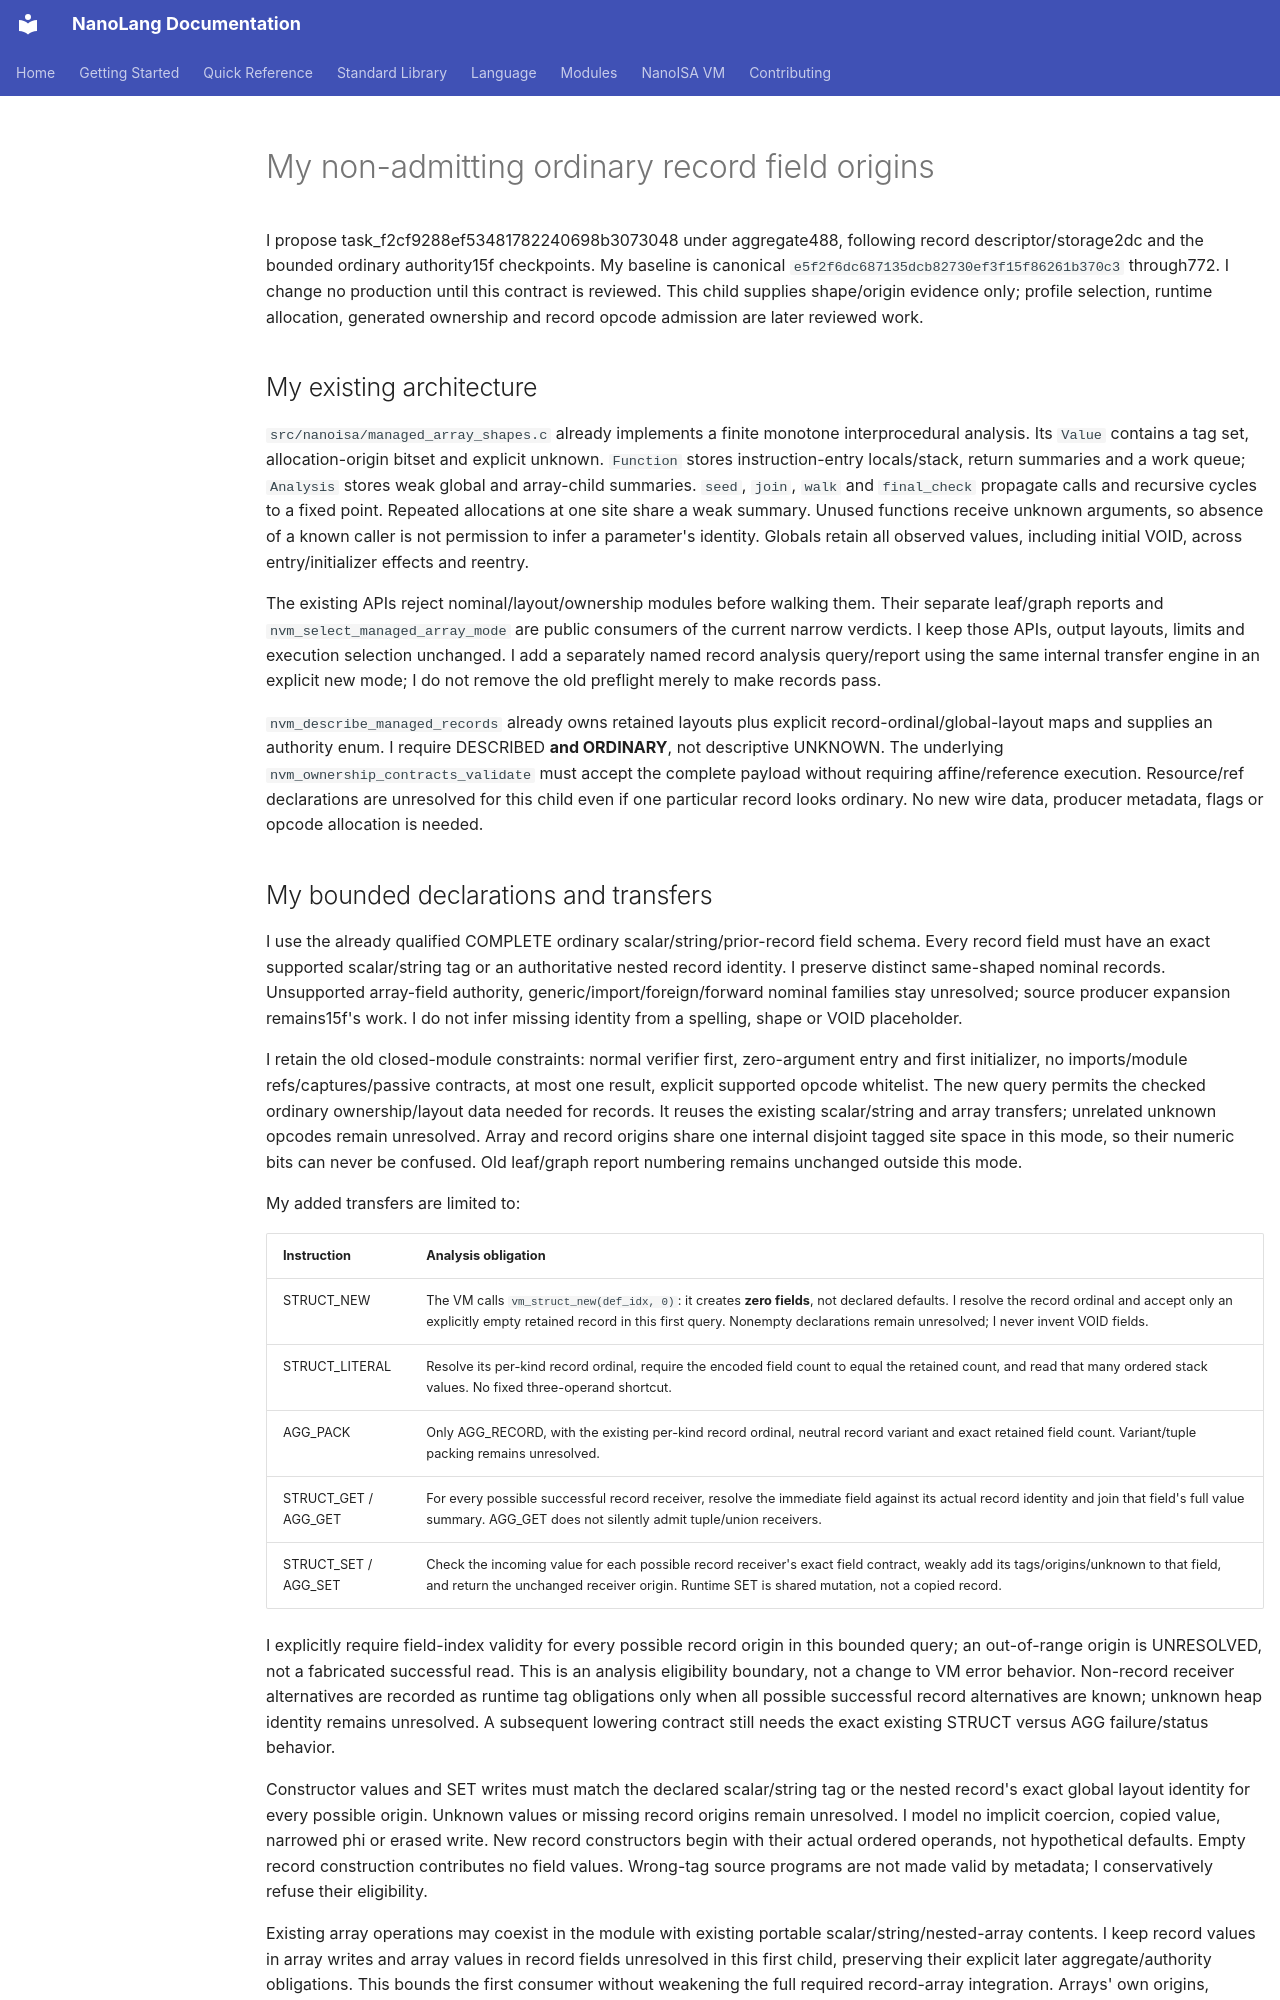

repository: jordanhubbard/nanolang · page: NANOISA_MANAGED_RECORD_FIELD_ORIGINS/index.html · generator: mkdocs

# My non-admitting ordinary record field origins

I propose task_f2cf9288ef53481782240698b3073048 under aggregate488, following
record descriptor/storage2dc and the bounded ordinary authority15f checkpoints.
My baseline is canonical `e5f2f6dc687135dcb82730ef3f15f86261b370c3` through772.
I change no production until this contract is reviewed. This child supplies
shape/origin evidence only; profile selection, runtime allocation, generated
ownership and record opcode admission are later reviewed work.

## My existing architecture

`src/nanoisa/managed_array_shapes.c` already implements a finite monotone
interprocedural analysis. Its `Value` contains a tag set, allocation-origin
bitset and explicit unknown. `Function` stores instruction-entry locals/stack,
return summaries and a work queue; `Analysis` stores weak global and array-child
summaries. `seed`, `join`, `walk` and `final_check` propagate calls and recursive
cycles to a fixed point. Repeated allocations at one site share a weak summary.
Unused functions receive unknown arguments, so absence of a known caller is
not permission to infer a parameter's identity. Globals retain all observed
values, including initial VOID, across entry/initializer effects and reentry.

The existing APIs reject nominal/layout/ownership modules before walking them.
Their separate leaf/graph reports and `nvm_select_managed_array_mode` are public
consumers of the current narrow verdicts. I keep those APIs, output layouts,
limits and execution selection unchanged. I add a separately named record
analysis query/report using the same internal transfer engine in an explicit
new mode; I do not remove the old preflight merely to make records pass.

`nvm_describe_managed_records` already owns retained layouts plus explicit
record-ordinal/global-layout maps and supplies an authority enum. I require
DESCRIBED **and ORDINARY**, not descriptive UNKNOWN. The underlying
`nvm_ownership_contracts_validate` must accept the complete payload without
requiring affine/reference execution. Resource/ref declarations are unresolved
for this child even if one particular record looks ordinary. No new wire data,
producer metadata, flags or opcode allocation is needed.

## My bounded declarations and transfers

I use the already qualified COMPLETE ordinary scalar/string/prior-record field
schema. Every record field must have an exact supported scalar/string tag or an
authoritative nested record identity. I preserve distinct same-shaped nominal
records. Unsupported array-field authority, generic/import/foreign/forward
nominal families stay unresolved; source producer expansion remains15f's work.
I do not infer missing identity from a spelling, shape or VOID placeholder.

I retain the old closed-module constraints: normal verifier first, zero-argument
entry and first initializer, no imports/module refs/captures/passive contracts,
at most one result, explicit supported opcode whitelist. The new query permits
the checked ordinary ownership/layout data needed for records. It reuses the
existing scalar/string and array transfers; unrelated unknown opcodes remain
unresolved. Array and record origins share one internal disjoint tagged site
space in this mode, so their numeric bits can never be confused. Old leaf/graph
report numbering remains unchanged outside this mode.

My added transfers are limited to:

| Instruction | Analysis obligation |
| --- | --- |
| STRUCT_NEW | The VM calls `vm_struct_new(def_idx, 0)`: it creates **zero fields**, not declared defaults. I resolve the record ordinal and accept only an explicitly empty retained record in this first query. Nonempty declarations remain unresolved; I never invent VOID fields. |
| STRUCT_LITERAL | Resolve its per-kind record ordinal, require the encoded field count to equal the retained count, and read that many ordered stack values. No fixed three-operand shortcut. |
| AGG_PACK | Only AGG_RECORD, with the existing per-kind record ordinal, neutral record variant and exact retained field count. Variant/tuple packing remains unresolved. |
| STRUCT_GET / AGG_GET | For every possible successful record receiver, resolve the immediate field against its actual record identity and join that field's full value summary. AGG_GET does not silently admit tuple/union receivers. |
| STRUCT_SET / AGG_SET | Check the incoming value for each possible record receiver's exact field contract, weakly add its tags/origins/unknown to that field, and return the unchanged receiver origin. Runtime SET is shared mutation, not a copied record. |

I explicitly require field-index validity for every possible record origin in
this bounded query; an out-of-range origin is UNRESOLVED, not a fabricated
successful read. This is an analysis eligibility boundary, not a change to VM
error behavior. Non-record receiver alternatives are recorded as runtime tag
obligations only when all possible successful record alternatives are known;
unknown heap identity remains unresolved. A subsequent lowering contract still
needs the exact existing STRUCT versus AGG failure/status behavior.

Constructor values and SET writes must match the declared scalar/string tag or
the nested record's exact global layout identity for every possible origin.
Unknown values or missing record origins remain unresolved. I model no implicit
coercion, copied value, narrowed phi or erased write. New record constructors
begin with their actual ordered operands, not hypothetical defaults. Empty
record construction contributes no field values. Wrong-tag source programs are
not made valid by metadata; I conservatively refuse their eligibility.

Existing array operations may coexist in the module with existing portable
scalar/string/nested-array contents. I keep record values in array writes and
array values in record fields unresolved in this first child, preserving their
explicit later aggregate/authority obligations. This bounds the first consumer
without weakening the full required record-array integration. Arrays' own
origins, copied slice origins and packed coercion matrix stay unchanged.
